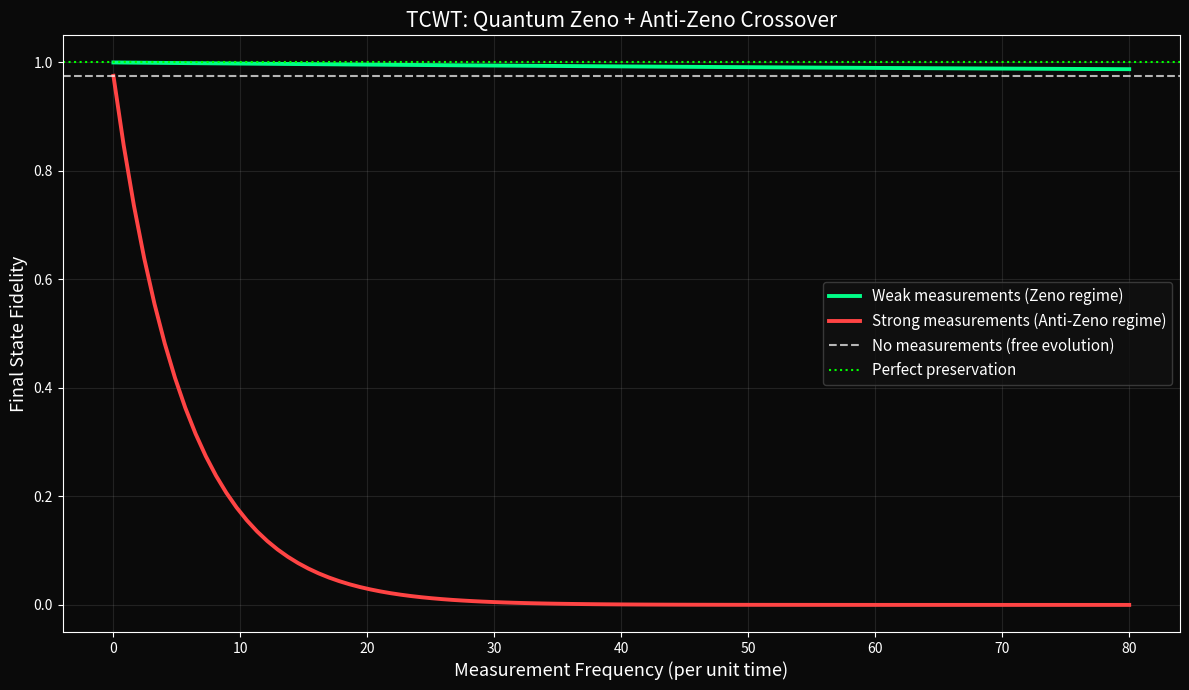

Here is the Python script that generated this plot:
import numpy as np
import matplotlib
matplotlib.use('Agg')
import matplotlib.pyplot as plt
import os

np.random.seed(42)

# Measurement frequency (how many per unit time)
freq = np.linspace(0, 80, 100)

# Two cases: weak measurements (Zeno) vs strong measurements (anti-Zeno)
omega_weak_per_meas  = 0.008 * 1.454   # small Ω → Zeno regime
omega_strong_per_meas = 0.08 * 1.454   # larger Ω → anti-Zeno regime

BETA = 0.75
natural_decay_rate = 0.025  # free evolution decay over t=1

# Free evolution fidelity (no measurements)
fidelity_free = np.exp(-natural_decay_rate * 1.0)

fidelity_weak = []
fidelity_strong = []

for f in freq:
    # Weak measurements (Zeno)
    omega_total_weak = f * omega_weak_per_meas
    suppression_weak = np.exp(-BETA * omega_total_weak)
    fid_weak = suppression_weak + (1 - suppression_weak) * fidelity_free
    fidelity_weak.append(np.clip(fid_weak, 0.0, 1.0))
    
    # Strong measurements (anti-Zeno)
    omega_total_strong = f * omega_strong_per_meas
    suppression_strong = np.exp(-BETA * omega_total_strong)
    fid_strong = fidelity_free * np.exp(-omega_total_strong * 1.5)  # extra decay acceleration
    fidelity_strong.append(np.clip(fid_strong, 0.0, 1.0))

fig, ax = plt.subplots(figsize=(12, 7))
fig.patch.set_facecolor('#0a0a0a')
ax.set_facecolor('#0a0a0a')

ax.plot(freq, fidelity_weak, color='#00FF88', lw=2.8, label='Weak measurements (Zeno regime)')
ax.plot(freq, fidelity_strong, color='#FF4444', lw=2.8, label='Strong measurements (Anti-Zeno regime)')
ax.axhline(fidelity_free, color='white', linestyle='--', alpha=0.7, label='No measurements (free evolution)')
ax.axhline(1.0, color='lime', linestyle=':', label='Perfect preservation')

ax.set_title('TCWT: Quantum Zeno + Anti-Zeno Crossover', color='white', fontsize=15)
ax.set_xlabel('Measurement Frequency (per unit time)', color='white', fontsize=13)
ax.set_ylabel('Final State Fidelity', color='white', fontsize=13)
ax.legend(facecolor='#111111', edgecolor='#444444', labelcolor='white', fontsize=11)
ax.tick_params(colors='white')
ax.grid(alpha=0.15)

for s in ax.spines.values():
    s.set_color('white')

plt.tight_layout()
png_path = os.path.join(os.getcwd(), "$PNG_NAME")
plt.savefig(png_path, dpi=220, bbox_inches='tight', facecolor=fig.get_facecolor())
plt.close(fig)

print(f"Plot saved to: {png_path}")
